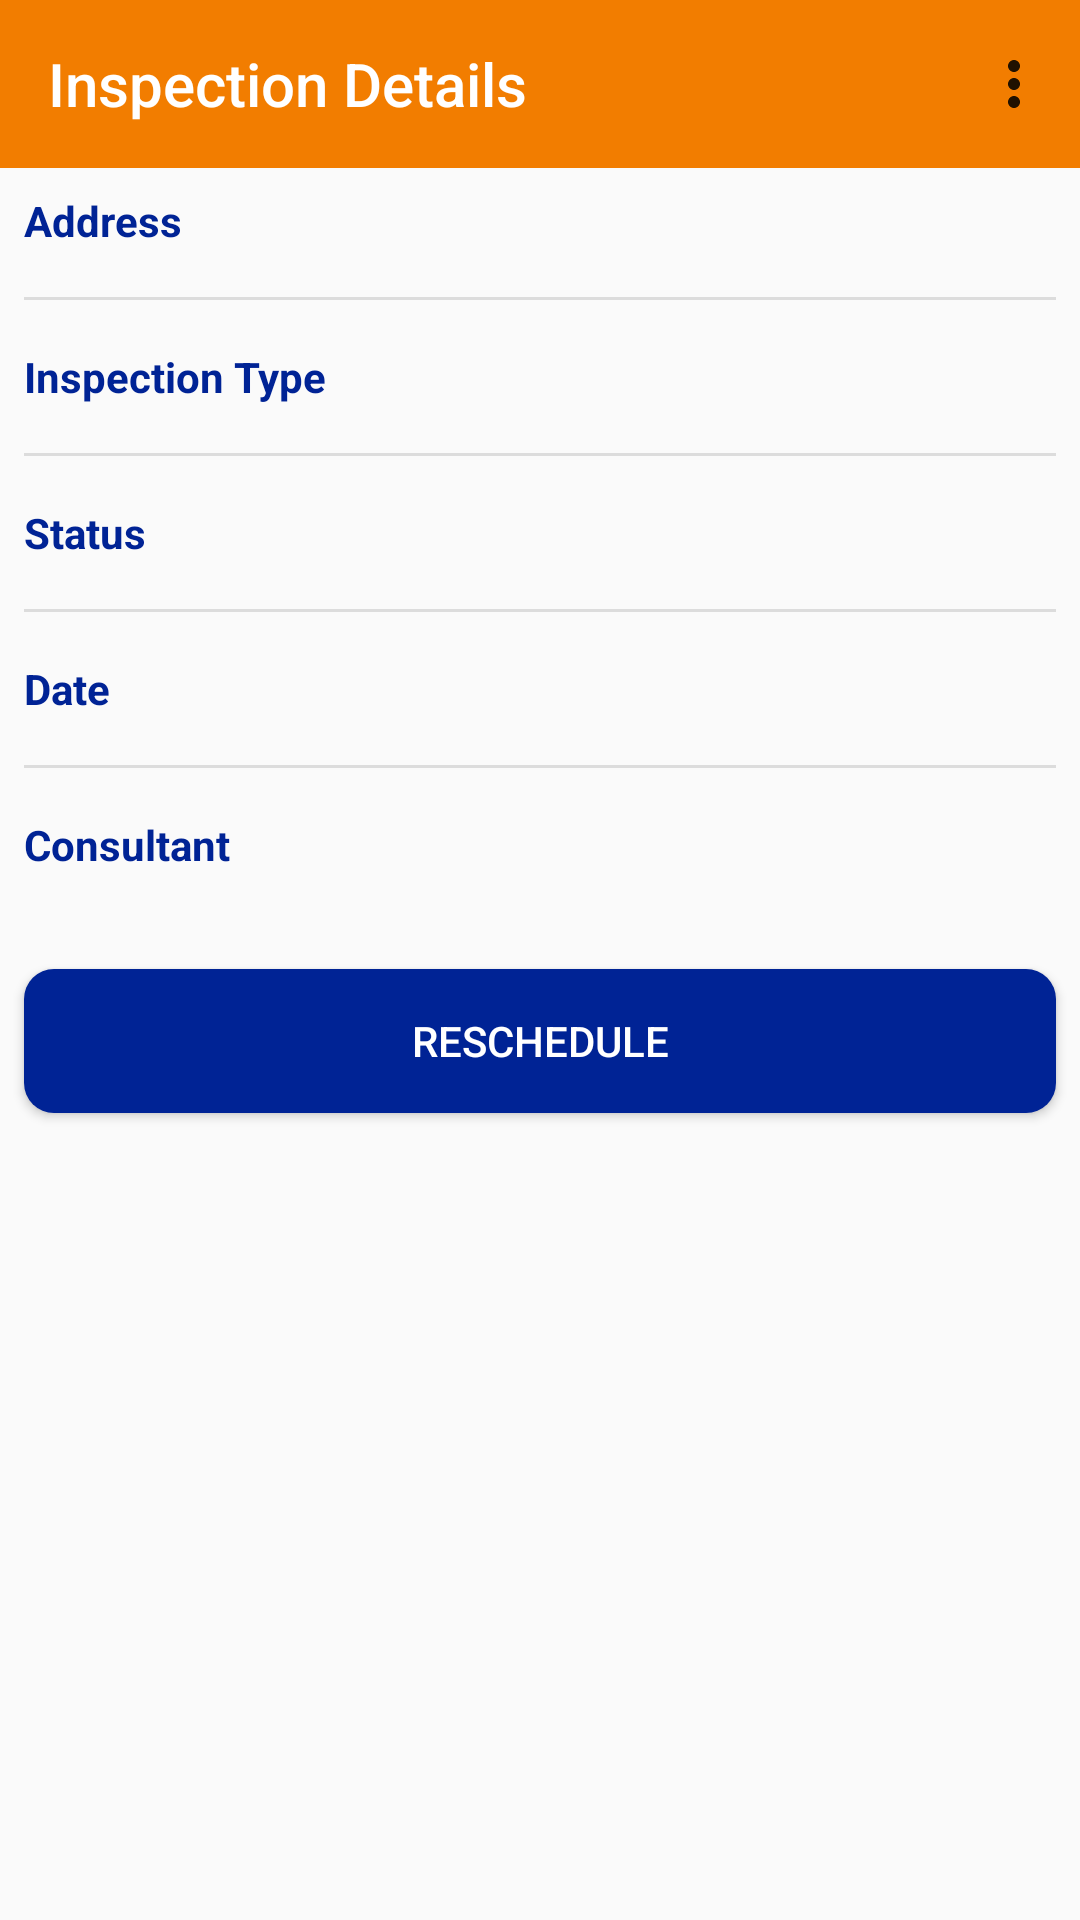

This screen was rendered from an Android layout file. Write that file and the resources it references.
<!-- AndroidManifest.xml: application theme Theme.AppCompat.Light.NoActionBar -->
<!-- res/layout/activity_inspection_details.xml -->
<?xml version="1.0" encoding="utf-8"?>
<androidx.constraintlayout.widget.ConstraintLayout xmlns:android="http://schemas.android.com/apk/res/android"
    xmlns:app="http://schemas.android.com/apk/res-auto"
    xmlns:tools="http://schemas.android.com/tools"
    android:id="@+id/inspection_details_constraint_layout"
    android:layout_width="match_parent"
    android:layout_height="match_parent"
    tools:context=".inspection_details.InspectionDetailsActivity">

    <androidx.appcompat.widget.Toolbar
        android:id="@+id/inspection_details_toolbar"
        android:layout_width="0dp"
        android:layout_height="wrap_content"
        android:background="@color/burgessOrange"
        android:minHeight="?attr/actionBarSize"
        android:theme="?attr/actionBarTheme"
        app:layout_constraintEnd_toEndOf="parent"
        app:layout_constraintStart_toStartOf="parent"
        app:layout_constraintTop_toTopOf="parent"
        app:menu="@menu/menu_main"
        app:title="Inspection Details"
        app:titleTextColor="@color/colorWhite" />

    <TextView
        android:id="@+id/inspection_details_textView_address"
        android:layout_width="0dp"
        android:layout_height="wrap_content"
        android:layout_marginStart="8dp"
        android:layout_marginEnd="8dp"
        android:textColor="@color/black"
        app:layout_constraintEnd_toEndOf="parent"
        app:layout_constraintStart_toStartOf="@+id/guideline4"
        app:layout_constraintTop_toTopOf="@+id/inspection_defects_label_address" />

    <TextView
        android:id="@+id/inspection_details_textView_inspection_type"
        android:layout_width="0dp"
        android:layout_height="wrap_content"
        android:textColor="@color/black"
        app:layout_constraintEnd_toEndOf="@+id/inspection_details_textView_address"
        app:layout_constraintStart_toStartOf="@+id/inspection_details_textView_address"
        app:layout_constraintTop_toTopOf="@+id/inspection_defects_label_inspection_type" />

    <TextView
        android:id="@+id/inspection_details_textView_status"
        android:layout_width="0dp"
        android:layout_height="wrap_content"
        android:textColor="@color/black"
        app:layout_constraintEnd_toEndOf="@+id/inspection_details_textView_address"
        app:layout_constraintStart_toStartOf="@+id/inspection_details_textView_address"
        app:layout_constraintTop_toTopOf="@+id/inspection_defects_label_status" />

    <TextView
        android:id="@+id/inspection_details_textView_date"
        android:layout_width="0dp"
        android:layout_height="wrap_content"
        android:textColor="@color/black"
        app:layout_constraintEnd_toEndOf="@+id/inspection_details_textView_address"
        app:layout_constraintStart_toStartOf="@+id/inspection_details_textView_address"
        app:layout_constraintTop_toTopOf="@+id/inspection_defects_label_date" />

    <TextView
        android:id="@+id/inspection_details_textView_consultant"
        android:layout_width="0dp"
        android:layout_height="wrap_content"
        android:textColor="@color/black"
        app:layout_constraintEnd_toEndOf="@+id/inspection_details_textView_address"
        app:layout_constraintStart_toStartOf="@+id/inspection_details_textView_address"
        app:layout_constraintTop_toTopOf="@+id/inspection_defects_label_consultant" />

    <Button
        android:id="@+id/inspection_details_button_reschedule"
        android:layout_width="0dp"
        android:layout_height="wrap_content"
        android:layout_marginStart="8dp"
        android:layout_marginTop="32dp"
        android:layout_marginEnd="8dp"
        android:background="@drawable/button_rounded_blue"
        android:text="@string/reschedule"
        android:textColor="@color/colorWhite"
        app:layout_constraintEnd_toEndOf="parent"
        app:layout_constraintStart_toStartOf="parent"
        app:layout_constraintTop_toBottomOf="@+id/inspection_defects_label_consultant" />

    <TextView
        android:id="@+id/inspection_defects_label_address"
        android:layout_width="0dp"
        android:layout_height="wrap_content"
        android:layout_marginStart="8dp"
        android:layout_marginTop="8dp"
        android:layout_marginEnd="8dp"
        android:labelFor="@id/inspection_details_textView_address"
        android:text="@string/address"
        android:textColor="@color/burgessBlue"
        android:textStyle="bold"
        app:layout_constraintEnd_toStartOf="@+id/guideline4"
        app:layout_constraintStart_toStartOf="parent"
        app:layout_constraintTop_toBottomOf="@+id/inspection_details_toolbar" />

    <TextView
        android:id="@+id/inspection_defects_label_inspection_type"
        android:layout_width="0dp"
        android:layout_height="wrap_content"
        android:layout_marginTop="16dp"
        android:layout_marginEnd="8dp"
        android:labelFor="@id/inspection_details_textView_inspection_type"
        android:text="@string/inspection_type"
        android:textColor="@color/burgessBlue"
        android:textStyle="bold"
        app:layout_constraintEnd_toStartOf="@+id/guideline4"
        app:layout_constraintStart_toStartOf="@+id/inspection_defects_label_address"
        app:layout_constraintTop_toBottomOf="@+id/inspection_defects_divider_1" />

    <TextView
        android:id="@+id/inspection_defects_label_status"
        android:layout_width="0dp"
        android:layout_height="wrap_content"
        android:layout_marginTop="16dp"
        android:layout_marginEnd="8dp"
        android:labelFor="@id/inspection_details_textView_status"
        android:text="@string/status"
        android:textColor="@color/burgessBlue"
        android:textStyle="bold"
        app:layout_constraintEnd_toStartOf="@+id/guideline4"
        app:layout_constraintStart_toStartOf="@+id/inspection_defects_label_address"
        app:layout_constraintTop_toBottomOf="@+id/inspection_defects_divider_2" />

    <TextView
        android:id="@+id/inspection_defects_label_date"
        android:layout_width="0dp"
        android:layout_height="wrap_content"
        android:layout_marginTop="16dp"
        android:layout_marginEnd="8dp"
        android:labelFor="@id/inspection_details_textView_date"
        android:text="@string/date"
        android:textColor="@color/burgessBlue"
        android:textStyle="bold"
        app:layout_constraintEnd_toStartOf="@+id/guideline4"
        app:layout_constraintStart_toStartOf="@+id/inspection_defects_label_address"
        app:layout_constraintTop_toBottomOf="@+id/inspection_defects_divider_3" />

    <TextView
        android:id="@+id/inspection_defects_label_consultant"
        android:layout_width="0dp"
        android:layout_height="wrap_content"
        android:layout_marginTop="16dp"
        android:layout_marginEnd="8dp"
        android:labelFor="@id/inspection_details_textView_consultant"
        android:text="@string/consultant"
        android:textColor="@color/burgessBlue"
        android:textStyle="bold"
        app:layout_constraintEnd_toStartOf="@+id/guideline4"
        app:layout_constraintStart_toStartOf="@+id/inspection_defects_label_address"
        app:layout_constraintTop_toBottomOf="@+id/inspection_defects_divider_4" />

    <View
        android:id="@+id/inspection_defects_divider_1"
        android:layout_width="0dp"
        android:layout_height="1dp"
        android:layout_marginStart="8dp"
        android:layout_marginTop="16dp"
        android:layout_marginEnd="8dp"
        android:background="?android:attr/listDivider"
        app:layout_constraintEnd_toEndOf="parent"
        app:layout_constraintStart_toStartOf="parent"
        app:layout_constraintTop_toBottomOf="@+id/inspection_defects_label_address" />

    <View
        android:id="@+id/inspection_defects_divider_2"
        android:layout_width="0dp"
        android:layout_height="1dp"
        android:layout_marginStart="8dp"
        android:layout_marginTop="16dp"
        android:layout_marginEnd="8dp"
        android:background="?android:attr/listDivider"
        app:layout_constraintEnd_toEndOf="parent"
        app:layout_constraintStart_toStartOf="parent"
        app:layout_constraintTop_toBottomOf="@+id/inspection_defects_label_inspection_type" />

    <View
        android:id="@+id/inspection_defects_divider_3"
        android:layout_width="0dp"
        android:layout_height="1dp"
        android:layout_marginStart="8dp"
        android:layout_marginTop="16dp"
        android:layout_marginEnd="8dp"
        android:background="?android:attr/listDivider"
        app:layout_constraintEnd_toEndOf="parent"
        app:layout_constraintStart_toStartOf="parent"
        app:layout_constraintTop_toBottomOf="@+id/inspection_defects_label_status" />

    <View
        android:id="@+id/inspection_defects_divider_4"
        android:layout_width="0dp"
        android:layout_height="1dp"
        android:layout_marginStart="8dp"
        android:layout_marginTop="16dp"
        android:layout_marginEnd="8dp"
        android:background="?android:attr/listDivider"
        app:layout_constraintEnd_toEndOf="parent"
        app:layout_constraintStart_toStartOf="parent"
        app:layout_constraintTop_toBottomOf="@+id/inspection_defects_label_date" />

    <androidx.constraintlayout.widget.Guideline
        android:id="@+id/guideline4"
        android:layout_width="wrap_content"
        android:layout_height="wrap_content"
        android:orientation="vertical"
        app:layout_constraintGuide_begin="141dp" />

</androidx.constraintlayout.widget.ConstraintLayout>
<!-- resources referenced by this layout -->
<resources>
  <color name="black">#FF000000</color>
  <color name="burgessBlue">#002395</color>
  <color name="burgessOrange">#F27D00</color>
  <color name="colorWhite">#FFFFFF</color>
  <!-- drawable button_rounded_blue (drawable) -->
  <?xml version="1.0" encoding="utf-8"?>
  <selector xmlns:android="http://schemas.android.com/apk/res/android">
      <item android:state_pressed="false">
          <shape android:shape="rectangle">
              <solid android:color="@color/burgessBlue"/>
              <corners android:radius="10dp" />
          </shape>
      </item>
      <item android:state_pressed="true">
          <shape android:shape="rectangle">
              <solid android:color="@color/burgessOrange" />
              <corners android:radius="10dp" />
          </shape>
      </item>
  </selector>
  <string name="address">Address</string>
  <string name="consultant">Consultant</string>
  <string name="date">Date</string>
  <string name="inspection_type">Inspection Type</string>
  <string name="reschedule">Reschedule</string>
  <string name="status">Status</string>
</resources>
